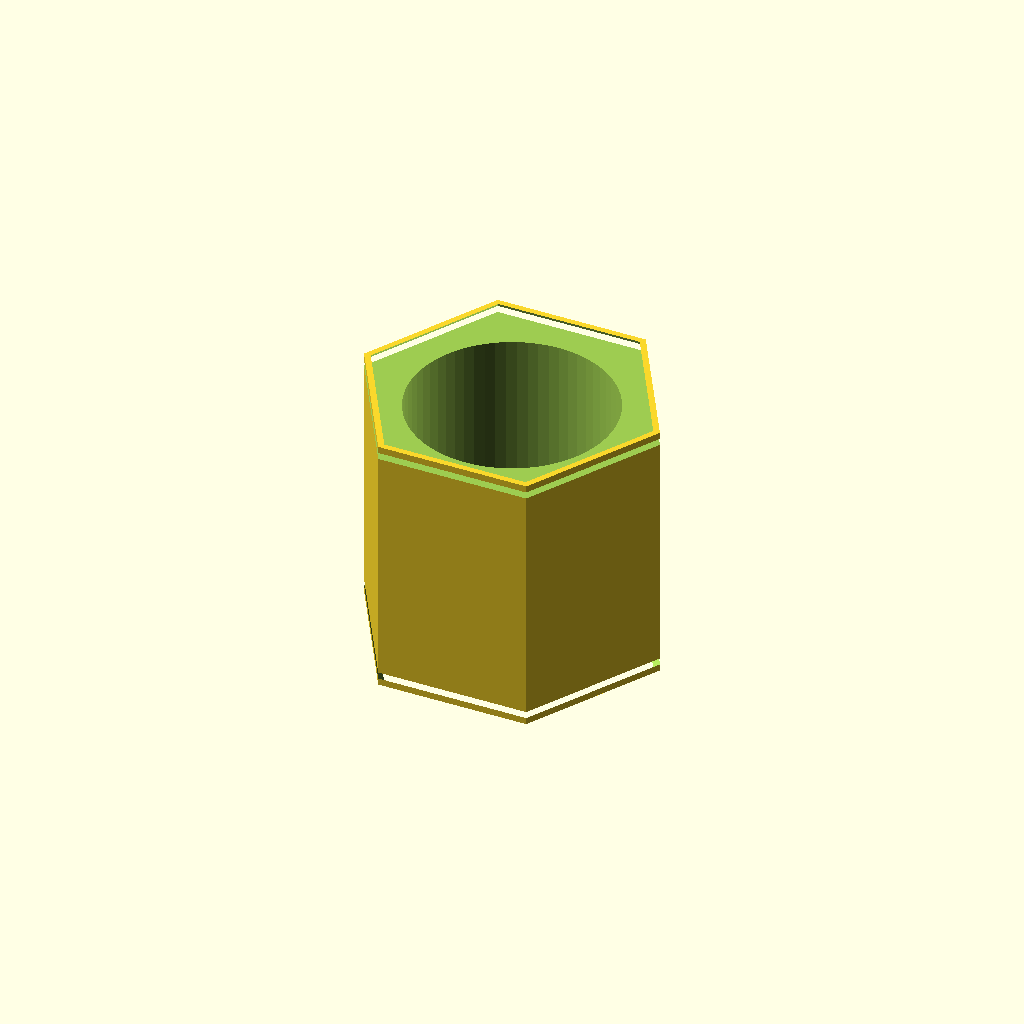
Cell 1 — every parameter at its default value.
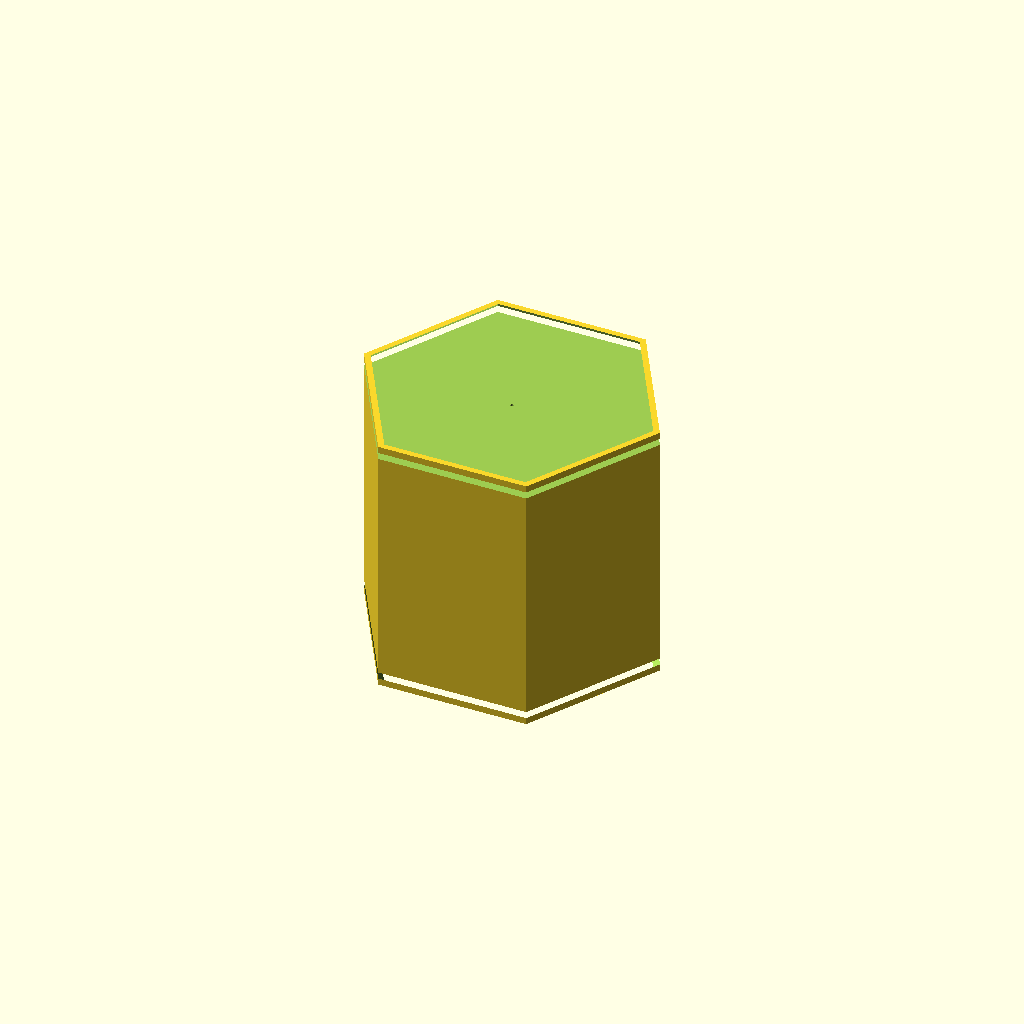
Cell 2: the same model with clearance_diameter_mm = 0.1.
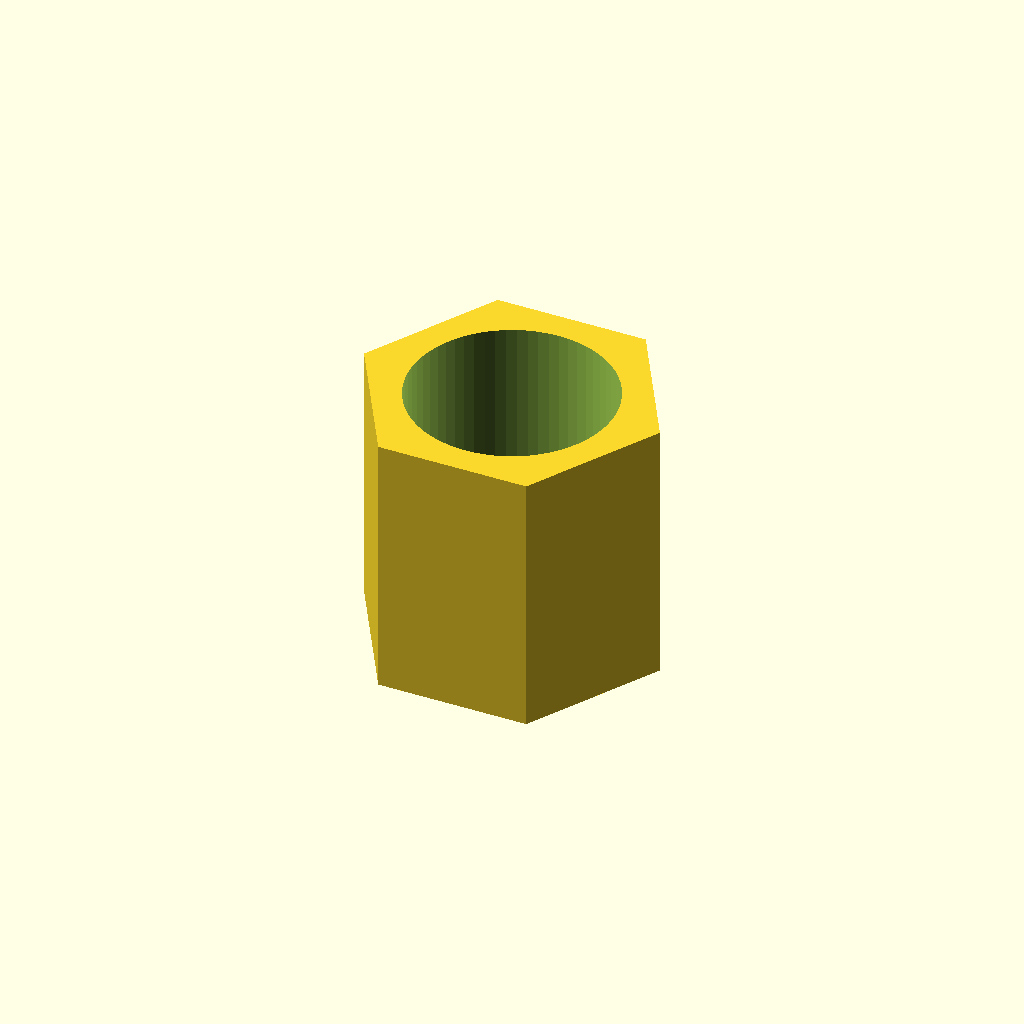
Cell 3: the same model with chamfer_mm = 0.
All cells are drawn from one camera (rotation 55°, 0°, 25°, orthographic, colour scheme Cornfield), so only the parameter changes between them.
The OpenSCAD source (results/nopscadlib/ablations/no_verification/scad/nut__M6_weld_nut.scad):
// Plain hex nut (no flange/washer)
// Target: M6 clearance hole, 7.7mm across flats, 7.9mm thick

thread_nominal_diameter_mm = 6;      //[3:12:0.1]
across_flats_mm = 7.7;               //[3.85:15.4:0.1]
thickness_mm = 7.9;                  //[3.95:15.8:0.1]
clearance_diameter_mm = 6;           //[3:12:0.1]
chamfer_mm = 0.3;                    //[0.0:1:0.05]
overlap_mm = 0.2;                    //[0.05:1:0.05]

// Derived
hex_R = across_flats_mm / (2 * cos(30)); // circumradius for $fn=6 cylinder

module hex_nut_plain() {
    difference() {
        // Outer hex body
        cylinder(r=hex_R, h=thickness_mm, center=true, $fn=6);

        // Through hole (clearance)
        cylinder(r=clearance_diameter_mm/2, h=thickness_mm + 2*overlap_mm, center=true, $fn=64);

        // Optional chamfers on both faces (kept small; does not add flange)
        if (chamfer_mm > 0) {
            // Top chamfer cut
            translate([0, 0, thickness_mm/2 - chamfer_mm/2])
                cylinder(
                    r1=hex_R + overlap_mm,
                    r2=hex_R - chamfer_mm,
                    h=chamfer_mm + overlap_mm,
                    center=true,
                    $fn=6
                );

            // Bottom chamfer cut
            translate([0, 0, -thickness_mm/2 + chamfer_mm/2])
                cylinder(
                    r1=hex_R - chamfer_mm,
                    r2=hex_R + overlap_mm,
                    h=chamfer_mm + overlap_mm,
                    center=true,
                    $fn=6
                );
        }
    }
}

hex_nut_plain();
Customizer parameters (derived from the source; name, type, default, range or options):
thread_nominal_diameter_mm: number, default 6, range 0.1 to 3, step 12
across_flats_mm: number, default 7.7, range 0.1 to 3.85, step 15.4
thickness_mm: number, default 7.9, range 0.1 to 3.95, step 15.8
clearance_diameter_mm: number, default 6, range 0.1 to 3, step 12
chamfer_mm: number, default 0.3, range 0 to 0.05, step 1
overlap_mm: number, default 0.2, range 0.05 to 0.05, step 1
